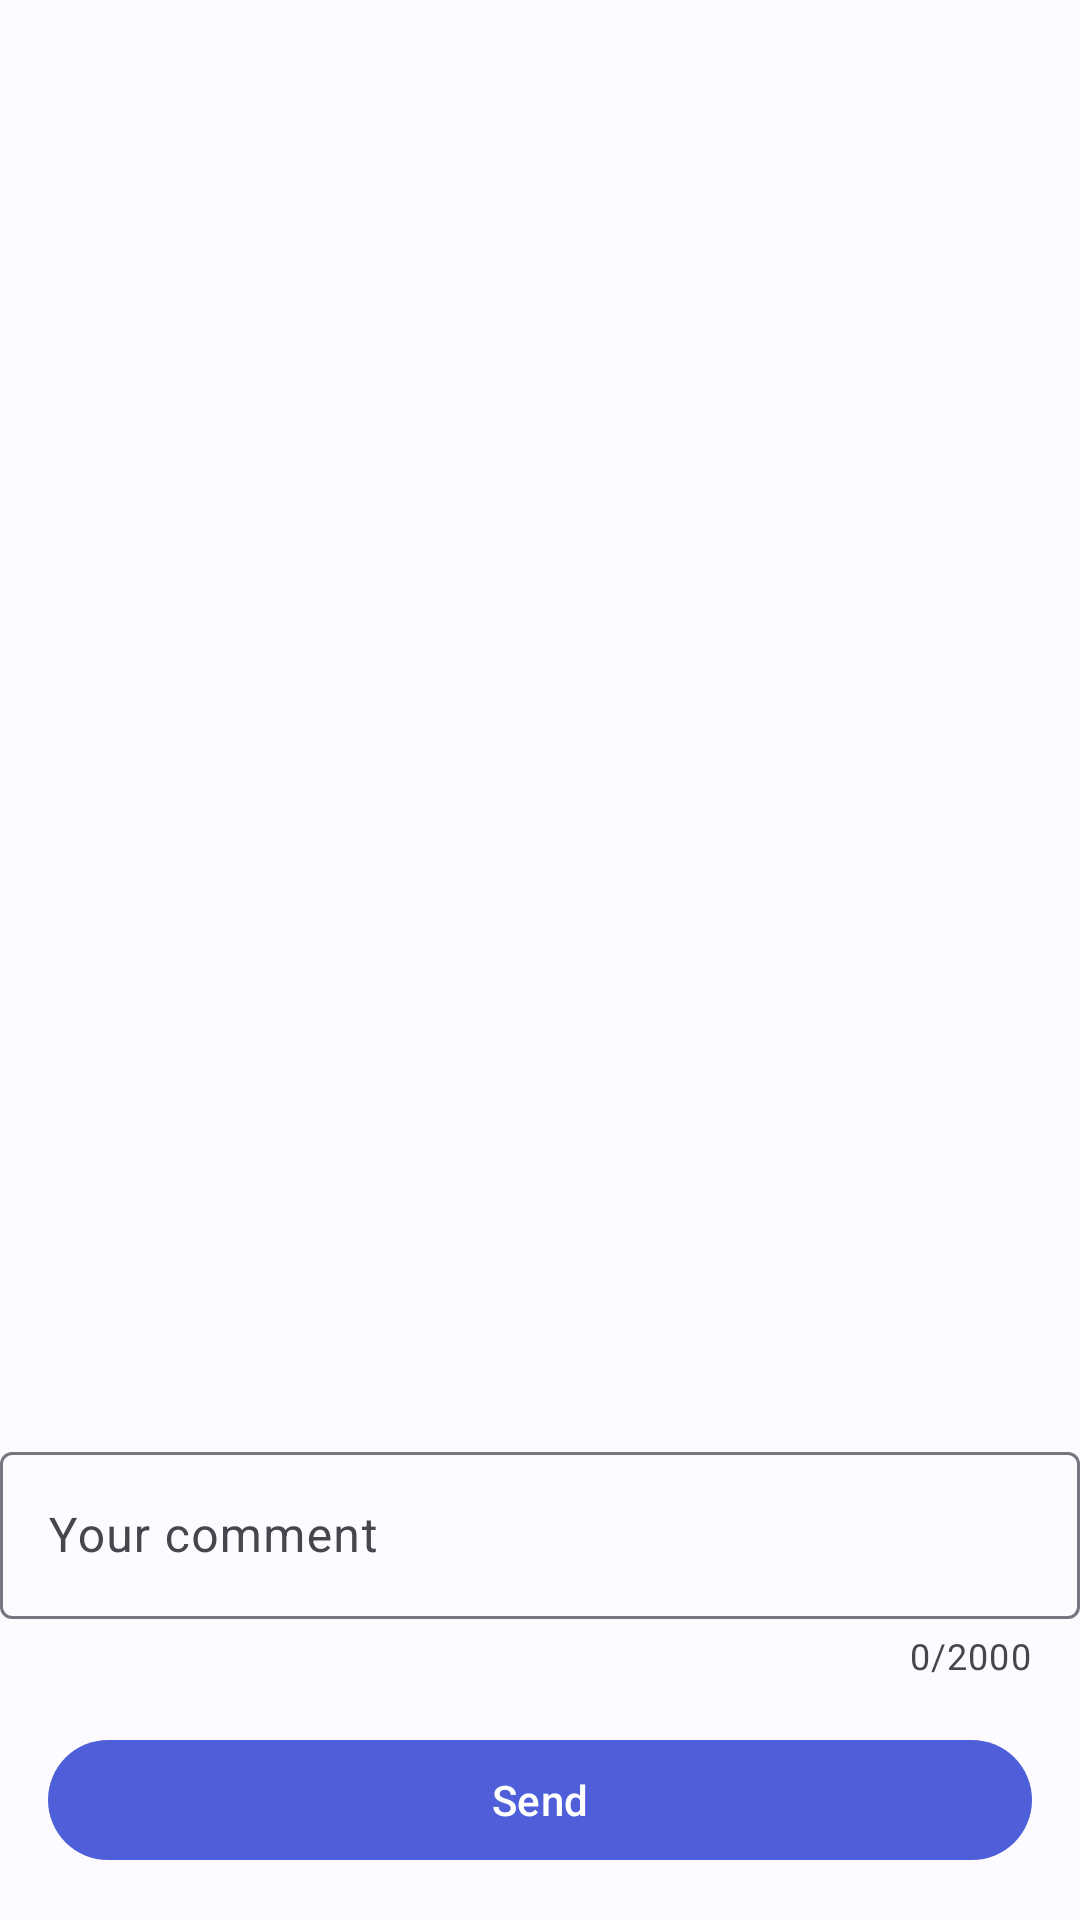

This screen was rendered from an Android layout file. Write that file and the resources it references.
<!-- AndroidManifest.xml: application theme Theme.AnStEducation -->
<!-- res/layout/fragment_post_comments.xml -->
<?xml version="1.0" encoding="utf-8"?>
<LinearLayout xmlns:android="http://schemas.android.com/apk/res/android"
    xmlns:app="http://schemas.android.com/apk/res-auto"
    xmlns:tools="http://schemas.android.com/tools"
    android:layout_width="match_parent"
    android:layout_height="match_parent"
    android:orientation="vertical">

    <androidx.recyclerview.widget.RecyclerView
        android:id="@+id/comments_list"
        android:layout_width="match_parent"
        android:layout_height="0dp"
        android:layout_weight="1"
        tools:listitem="@layout/item_post_comment" />

    <TextView
        android:id="@+id/empty_text"
        android:layout_width="match_parent"
        android:layout_height="wrap_content"
        android:gravity="center"
        android:padding="@dimen/common_margin"
        android:text="@string/comments_empty"
        android:visibility="gone"
        tools:visibility="visible" />

    <TextView
        android:id="@+id/error_text"
        android:layout_width="match_parent"
        android:layout_height="wrap_content"
        android:gravity="center"
        android:padding="@dimen/common_margin"
        android:textColor="@color/error_color"
        android:visibility="gone"
        tools:visibility="gone" />

    <ProgressBar
        android:id="@+id/progress"
        android:layout_width="wrap_content"
        android:layout_height="wrap_content"
        android:layout_gravity="center_horizontal"
        android:padding="@dimen/common_margin"
        android:visibility="gone" />

    <com.google.android.material.textfield.TextInputLayout
        android:id="@+id/input_layout"
        android:layout_width="match_parent"
        android:layout_height="wrap_content"
        android:hint="@string/hint_write_comment"
        app:counterEnabled="true"
        app:counterMaxLength="2000">

        <com.google.android.material.textfield.TextInputEditText
            android:id="@+id/comment_input"
            android:layout_width="match_parent"
            android:layout_height="wrap_content"
            android:inputType="textMultiLine|textCapSentences"
            android:maxLines="4" />
    </com.google.android.material.textfield.TextInputLayout>

    <com.google.android.material.button.MaterialButton
        android:id="@+id/send_button"
        android:layout_width="match_parent"
        android:layout_height="wrap_content"
        android:layout_margin="@dimen/common_margin"
        android:text="@string/send_comment" />
</LinearLayout>
<!-- res/layout/item_post_comment.xml (included above) -->
<?xml version="1.0" encoding="utf-8"?>
<LinearLayout xmlns:android="http://schemas.android.com/apk/res/android"
    xmlns:tools="http://schemas.android.com/tools"
    android:layout_width="match_parent"
    android:layout_height="wrap_content"
    android:orientation="vertical"
    android:padding="@dimen/common_margin">

    <TextView
        android:id="@+id/author"
        android:layout_width="match_parent"
        android:layout_height="wrap_content"
        android:textStyle="bold"
        tools:text="Author" />

    <TextView
        android:id="@+id/published"
        android:layout_width="match_parent"
        android:layout_height="wrap_content"
        android:textSize="12sp"
        tools:text="2024-01-01" />

    <TextView
        android:id="@+id/content"
        android:layout_width="match_parent"
        android:layout_height="wrap_content"
        android:layout_marginTop="4dp"
        tools:text="Comment text" />
</LinearLayout>
<!-- resources referenced by this layout -->
<resources>
  <color name="error_color">#BA1A1A</color>
  <dimen name="common_margin">16dp</dimen>
  <string name="comments_empty">No comments yet</string>
  <string name="hint_write_comment">Your comment</string>
  <string name="send_comment">Send</string>
  <style name="Theme.AnStEducation" parent="Base.Theme.AnStEducation" />
  <color name="md_primary">#4E5FD9</color>
  <color name="md_on_primary">#FFFFFF</color>
  <color name="md_primary_container">#E0E4FF</color>
  <color name="md_on_primary_container">#1A237E</color>
  <color name="md_secondary">#006B5C</color>
  <color name="md_on_secondary">#FFFFFF</color>
  <color name="md_secondary_container">#A0F0E0</color>
  <color name="md_on_secondary_container">#002019</color>
  <color name="md_tertiary">#7D5260</color>
  <color name="md_on_tertiary">#FFFFFF</color>
  <color name="md_background">#FDFBFF</color>
  <color name="md_on_background">#1B1B1F</color>
  <color name="md_surface">#FDFBFF</color>
  <color name="md_on_surface">#1B1B1F</color>
  <color name="md_surface_variant">#E2E1EC</color>
  <color name="md_on_surface_variant">#46464F</color>
  <color name="md_outline">#777680</color>
  <color name="md_error">#BA1A1A</color>
  <color name="md_on_error">#FFFFFF</color>
  <color name="md_status_bar">#FDFBFF</color>
  <color name="md_navigation_bar">#FDFBFF</color>
  <style name="Widget.AnStEducation.Button" parent="Widget.Material3.Button">
          <item name="cornerRadius">24dp</item>
          <item name="android:minHeight">48dp</item>
          <item name="android:textAllCaps">false</item>
      </style>
  <style name="Widget.AnStEducation.Button.Outlined" parent="Widget.Material3.Button.OutlinedButton">
          <item name="cornerRadius">24dp</item>
          <item name="android:minHeight">48dp</item>
          <item name="android:textAllCaps">false</item>
      </style>
  <style name="Widget.AnStEducation.Button.Tonal" parent="Widget.Material3.Button.TonalButton">
          <item name="cornerRadius">24dp</item>
          <item name="android:minHeight">48dp</item>
          <item name="android:textAllCaps">false</item>
      </style>
</resources>
